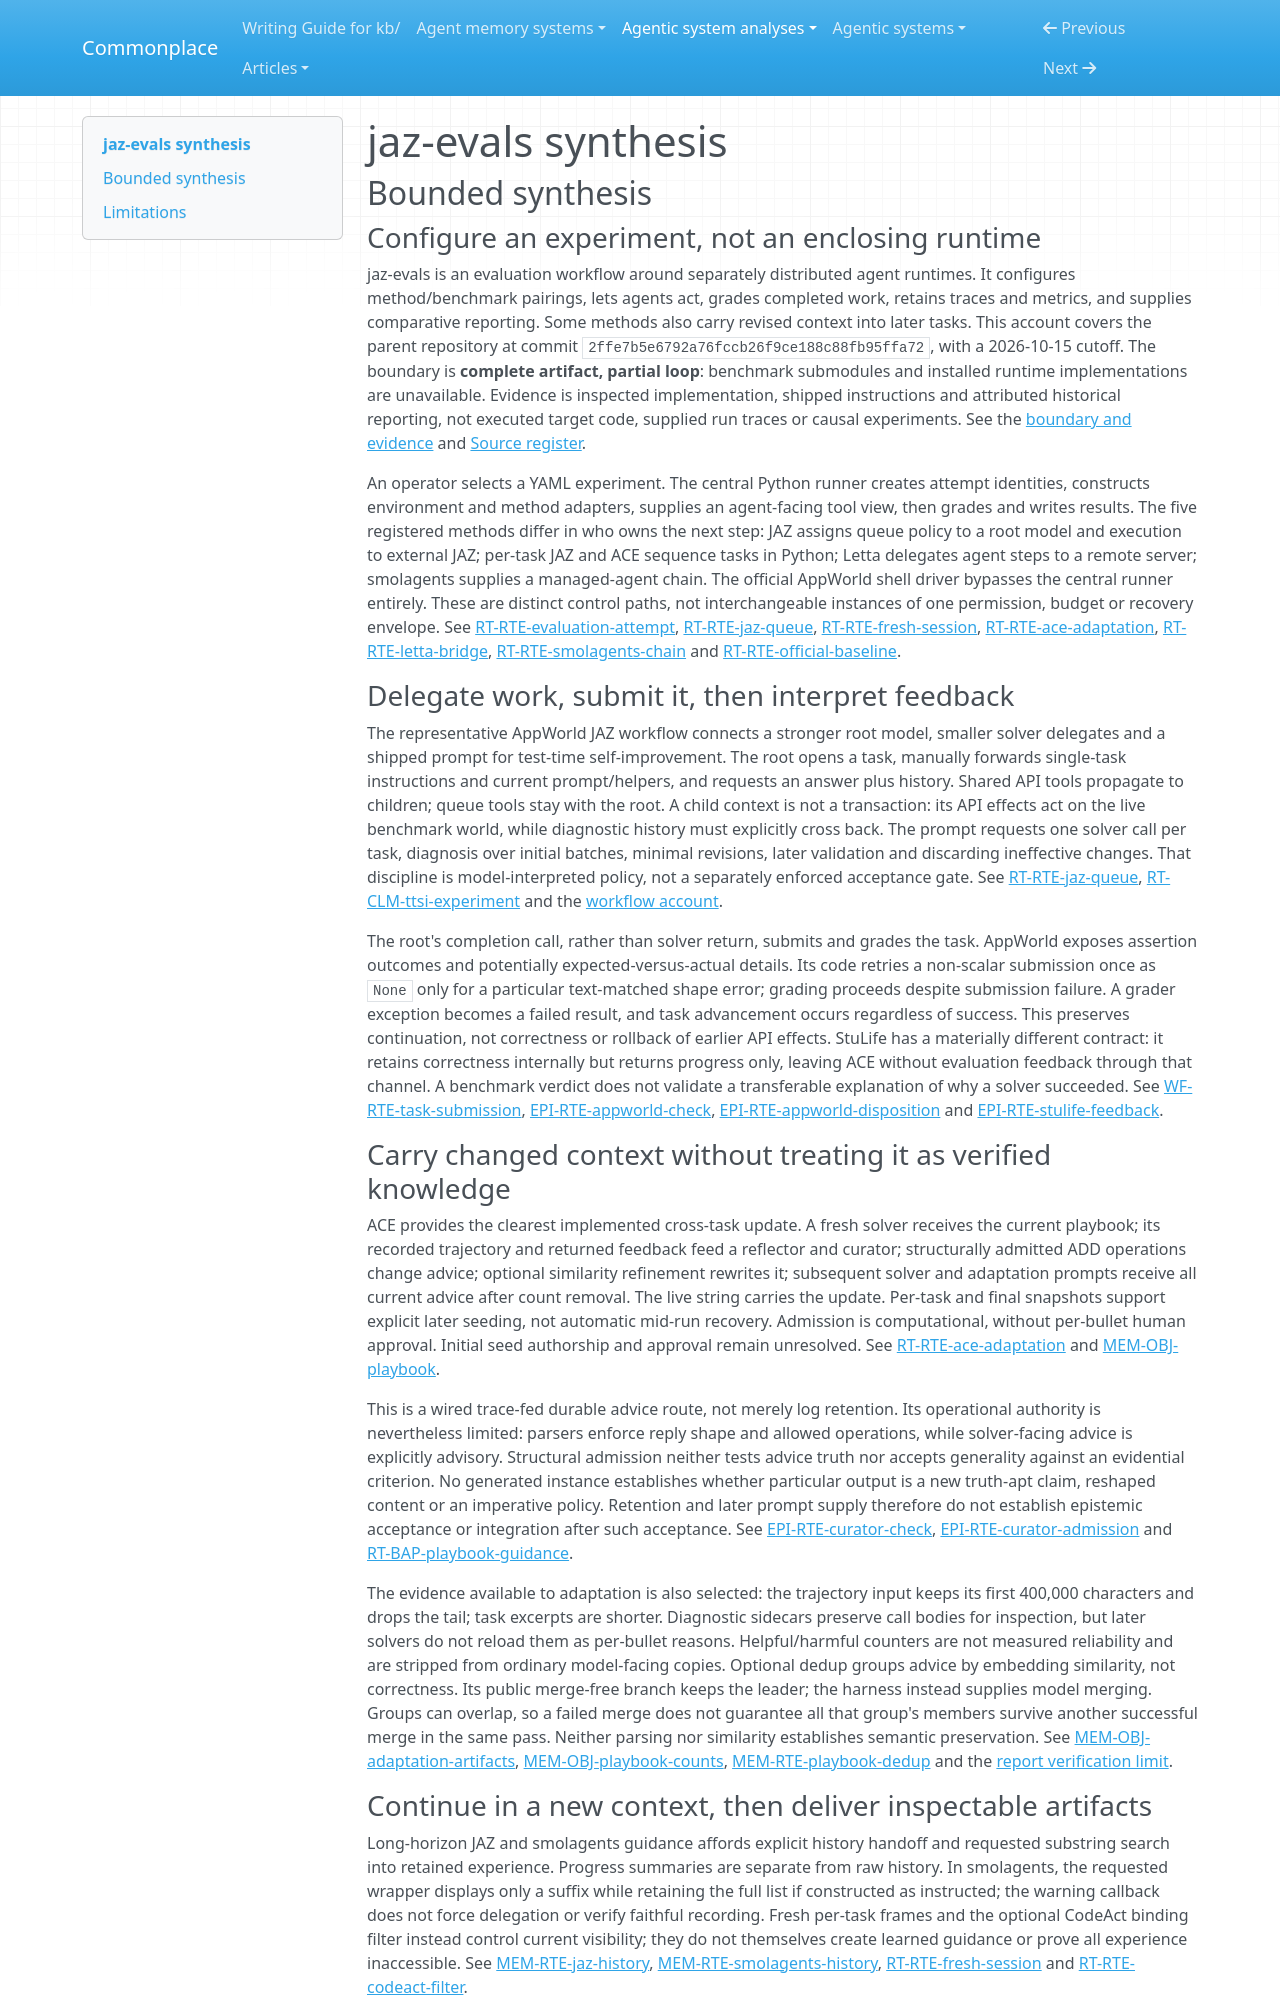

repository: zby/commonplace · page: agentic-system-analyses/retained/jaz-evals/synthesis/index.html · generator: mkdocs

---
type: agentic-system-analyses/types/agentic-system-synthesis.md
description: "jaz-evals runs benchmark agents and carries trace-conditioned advice into later tasks, but external runtime gaps and missing runs prevent claims of exercised improvement."
run-id: AAS-2026-10-15-jaz-evals-17ab95f93794-01
reviewed-boundary: "2ffe7b5e6792a76fccb26f9ce188c88fb95ffa72"
---

# jaz-evals synthesis

## Bounded synthesis

### Configure an experiment, not an enclosing runtime

jaz-evals is an evaluation workflow around separately distributed agent runtimes. It configures method/benchmark pairings, lets agents act, grades completed work, retains traces and metrics, and supplies comparative reporting. Some methods also carry revised context into later tasks. This account covers the parent repository at commit `2ffe7b5e6792a76fccb26f9ce188c88fb95ffa72`, with a 2026-10-15 cutoff. The boundary is **complete artifact, partial loop**: benchmark submodules and installed runtime implementations are unavailable. Evidence is inspected implementation, shipped instructions and attributed historical reporting, not executed target code, supplied run traces or causal experiments. See the [boundary and evidence](boundary.md#boundary-and-evidence) and [Source register](boundary.md#source-register).

An operator selects a YAML experiment. The central Python runner creates attempt identities, constructs environment and method adapters, supplies an agent-facing tool view, then grades and writes results. The five registered methods differ in who owns the next step: JAZ assigns queue policy to a root model and execution to external JAZ; per-task JAZ and ACE sequence tasks in Python; Letta delegates agent steps to a remote server; smolagents supplies a managed-agent chain. The official AppWorld shell driver bypasses the central runner entirely. These are distinct control paths, not interchangeable instances of one permission, budget or recovery envelope. See [RT-RTE-evaluation-attempt](runtime.md#rt-rte-evaluation-attempt), [RT-RTE-jaz-queue](runtime.md#rt-rte-jaz-queue), [RT-RTE-fresh-session](runtime.md#rt-rte-fresh-session), [RT-RTE-ace-adaptation](runtime.md#rt-rte-ace-adaptation), [RT-RTE-letta-bridge](runtime.md#rt-rte-letta-bridge), [RT-RTE-smolagents-chain](runtime.md#rt-rte-smolagents-chain) and [RT-RTE-official-baseline](runtime.md#rt-rte-official-baseline).

### Delegate work, submit it, then interpret feedback

The representative AppWorld JAZ workflow connects a stronger root model, smaller solver delegates and a shipped prompt for test-time self-improvement. The root opens a task, manually forwards single-task instructions and current prompt/helpers, and requests an answer plus history. Shared API tools propagate to children; queue tools stay with the root. A child context is not a transaction: its API effects act on the live benchmark world, while diagnostic history must explicitly cross back. The prompt requests one solver call per task, diagnosis over initial batches, minimal revisions, later validation and discarding ineffective changes. That discipline is model-interpreted policy, not a separately enforced acceptance gate. See [RT-RTE-jaz-queue](runtime.md#rt-rte-jaz-queue), [RT-CLM-ttsi-experiment](runtime.md#rt-clm-ttsi-experiment) and the [workflow account](workflow.md#workflow-account).

The root's completion call, rather than solver return, submits and grades the task. AppWorld exposes assertion outcomes and potentially expected-versus-actual details. Its code retries a non-scalar submission once as `None` only for a particular text-matched shape error; grading proceeds despite submission failure. A grader exception becomes a failed result, and task advancement occurs regardless of success. This preserves continuation, not correctness or rollback of earlier API effects. StuLife has a materially different contract: it retains correctness internally but returns progress only, leaving ACE without evaluation feedback through that channel. A benchmark verdict does not validate a transferable explanation of why a solver succeeded. See [WF-RTE-task-submission](workflow.md#wf-rte-task-submission), [EPI-RTE-appworld-check](epistemic.md#epi-rte-appworld-check), [EPI-RTE-appworld-disposition](epistemic.md#epi-rte-appworld-disposition) and [EPI-RTE-stulife-feedback](epistemic.md#epi-rte-stulife-feedback).

### Carry changed context without treating it as verified knowledge

ACE provides the clearest implemented cross-task update. A fresh solver receives the current playbook; its recorded trajectory and returned feedback feed a reflector and curator; structurally admitted ADD operations change advice; optional similarity refinement rewrites it; subsequent solver and adaptation prompts receive all current advice after count removal. The live string carries the update. Per-task and final snapshots support explicit later seeding, not automatic mid-run recovery. Admission is computational, without per-bullet human approval. Initial seed authorship and approval remain unresolved. See [RT-RTE-ace-adaptation](runtime.md#rt-rte-ace-adaptation) and [MEM-OBJ-playbook](memory.md#mem-obj-playbook).

This is a wired trace-fed durable advice route, not merely log retention. Its operational authority is nevertheless limited: parsers enforce reply shape and allowed operations, while solver-facing advice is explicitly advisory. Structural admission neither tests advice truth nor accepts generality against an evidential criterion. No generated instance establishes whether particular output is a new truth-apt claim, reshaped content or an imperative policy. Retention and later prompt supply therefore do not establish epistemic acceptance or integration after such acceptance. See [EPI-RTE-curator-check](epistemic.md#epi-rte-curator-check), [EPI-RTE-curator-admission](epistemic.md#epi-rte-curator-admission) and [RT-BAP-playbook-guidance](runtime.md#rt-bap-playbook-guidance).

The evidence available to adaptation is also selected: the trajectory input keeps its first 400,000 characters and drops the tail; task excerpts are shorter. Diagnostic sidecars preserve call bodies for inspection, but later solvers do not reload them as per-bullet reasons. Helpful/harmful counters are not measured reliability and are stripped from ordinary model-facing copies. Optional dedup groups advice by embedding similarity, not correctness. Its public merge-free branch keeps the leader; the harness instead supplies model merging. Groups can overlap, so a failed merge does not guarantee all that group's members survive another successful merge in the same pass. Neither parsing nor similarity establishes semantic preservation. See [MEM-OBJ-adaptation-artifacts](memory.md#mem-obj-adaptation-artifacts), [MEM-OBJ-playbook-counts](memory.md#mem-obj-playbook-counts), [MEM-RTE-playbook-dedup](memory.md#mem-rte-playbook-dedup) and the [report verification limit](report-verification.md#limits).
